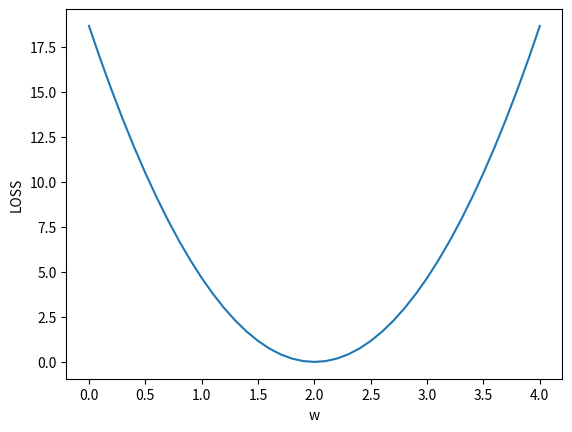

Generate this figure with matplotlib:
# [redacted]
# 时间：2021/9/4 11:46

import numpy as np
import matplotlib.pyplot as plt

# prepare the train set
x_data = [1.0, 2.0, 3.0]
y_data = [2.0, 4.0, 6.0]

# define the model
def forward(x):
    return x * w

# define the loss function
def loss(x, y):
    y_pred = forward(x)
    return (y_pred - y) * (y_pred - y)

w_list = []
mse_list = []
for w in np.arange(0.0, 4.1, 0.1):
    print('w=', w)
    l_sum = 0
    for x_val, y_val in zip(x_data, y_data):
        y_pred_val = forward(x_val)
        loss_val = loss(x_val, y_val)
        l_sum += loss_val
        print('\t', x_val, y_val, y_pred_val, loss_val)
    print('MSE=', l_sum / 3)
    w_list.append(w)
    mse_list.append(l_sum / 3)

# draw the graph
plt.plot(w_list, mse_list)
plt.ylabel('LOSS')
plt.xlabel('w')
plt.show()